pico-8 play session: hold → + tap 🅾, after a click and taps of 🅾, ❎, 🅾+❎, 🅾 in the second before t = 0

[t = 1 s] hold → ~1s, tap 🅾 ~2×
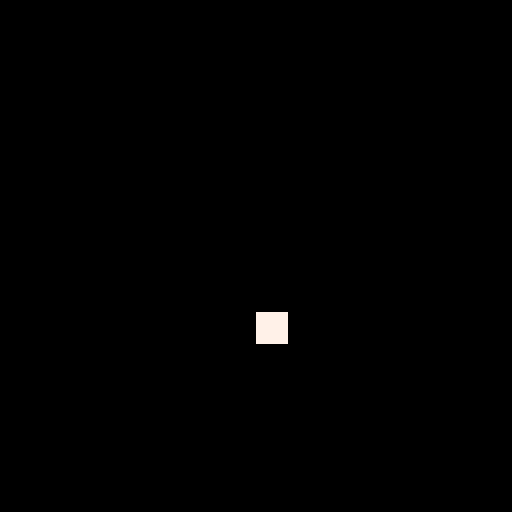

pico-8 cartridge
version 18
__lua__
-- fighter
-- by Neil Popham

pad={left=0,right=1,up=2,down=3,btn1=4,btn2=5}
screen={width=128,height=128,x2=127,y2=127}
dir={left=1,right=2}
drag={air=0.95,ground=0.65,gravity=0.7}

counter={
 create=function(self,min,max)
  local o={tick=0,min=min,max=max}
  setmetatable(o,self)
  self.__index=self
  return o
 end,
 increment=function(self)
  self.tick=self.tick+1
  if self.tick>self.max then
   self:reset()
   if type(self.on_max)=="function" then
    self:on_max()
   end
  end
 end,
 reset=function(self,value)
  value=value or 0
  self.tick=value
 end,
 valid=function(self)
  return self.tick>=self.min and self.tick<=self.max
 end
}

button={
 create=function(self,index)
  local o=counter.create(self,1,20)
  o.index=index
  o.released=true
  o.disabled=false
  return o
 end,
 check=function(self)
  if btn(self.index) then
   if self.disabled then return end
   if self.tick==0 and not self.released then return end
   self:increment()
   self.released=false
  else
   if not self.released then
    local tick=self.tick==0 and self.max or self.tick
    if type(self.on_release)=="function" then
     self:on_release(tick)
    end
    if tick>12 then
     if type(self.on_long)=="function" then
      self:on_long(tick)
     end
    else
     if type(self.on_short)=="function" then
      self:on_short(self.tick)
     end
    end
   end
   self:reset()
   self.released=true
  end
 end,
 pressed=function(self)
  self:check()
  return self:valid()
 end
} setmetatable(button,{__index=counter})

function _init()
 p={x=64,y=120,dy=0,dx=0}
 p.btn1=button:create(pad.btn1)
 p.btn1.on_release=function(self,tick)
  --tick=tick or self.max
  printh(tick)
  p.dy=-tick/1.5
 end
 --p.btn1.on_max=p.btn1.on_release
end

function _update60()
 if p.btn1:pressed() then

 end
 p.dy+=drag.gravity
 p.y=p.y+p.dy
 if p.y>120 then p.y=120 end
end

function _draw()
 cls()
 rectfill(p.x,p.y,p.x+7,p.y+7,7)
end
